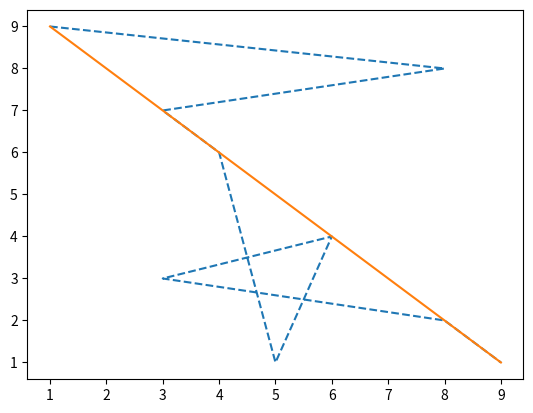

Here is the Python script that generated this plot:
import matplotlib.pyplot as plt

x1 = [1,8,3,4,5,6,3,8,9]
y1 = [9,8,7,6,1,4,3,2,1]

x2 = [1,2,3,4,5,6,7,8,9]
y2 = [9,8,7,6,5,4,3,2,1]
plt.plot(x1,y1, linestyle='--')
plt.plot(x2,y2)
plt.show()

